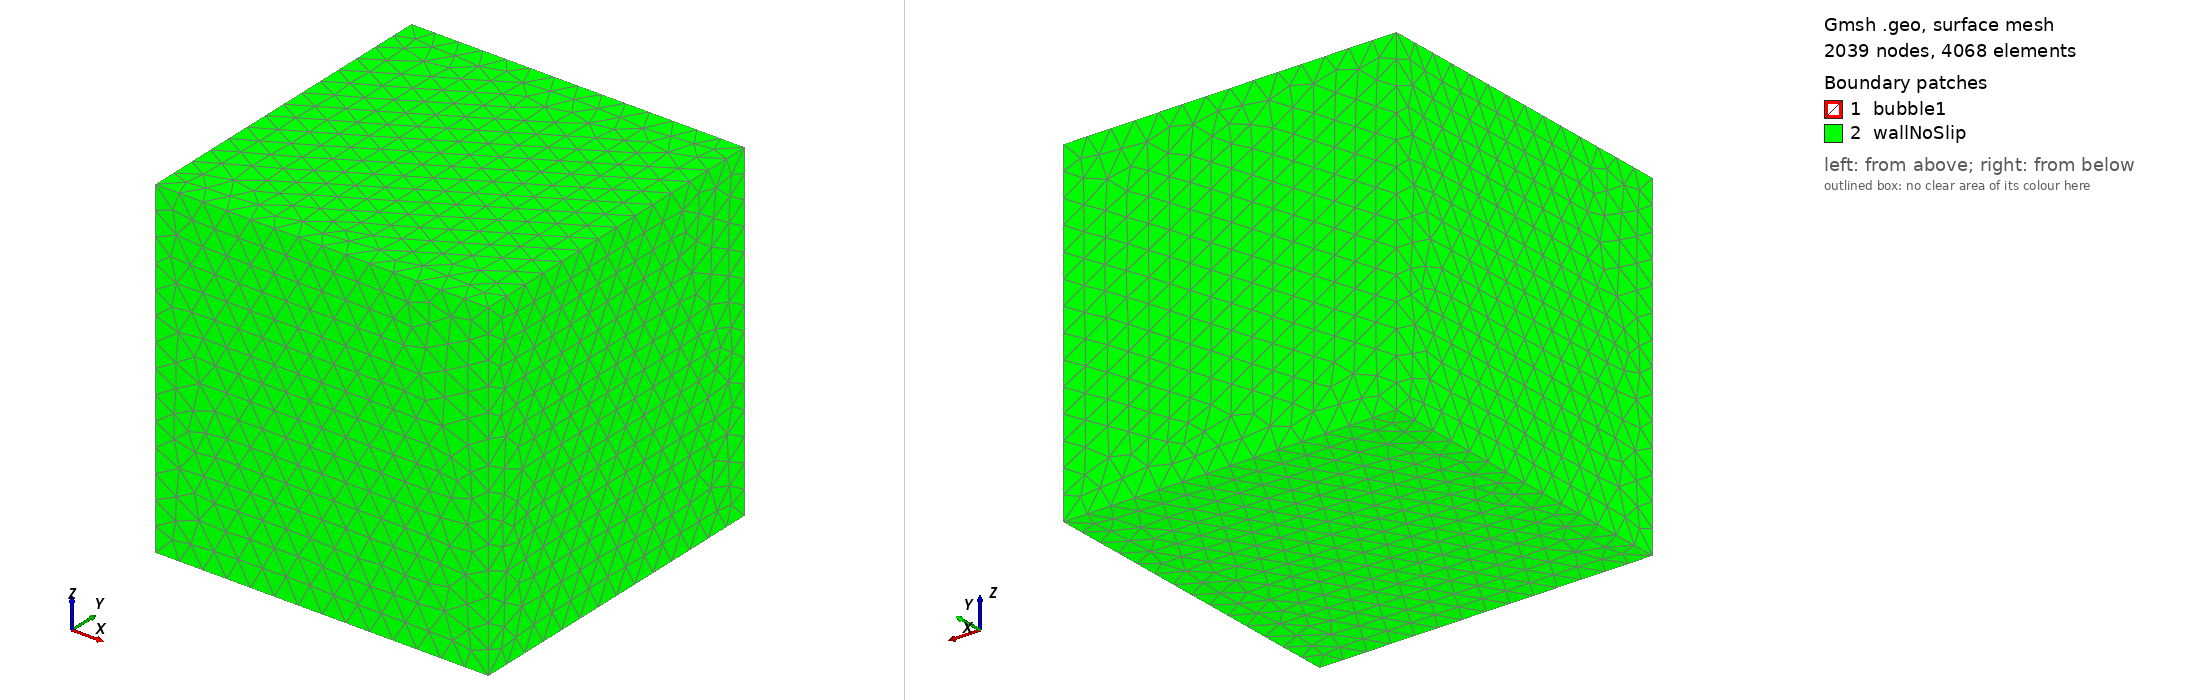

Gmsh geometry script, surface-meshed: 2039 nodes, 4068 surface elements. Boundary patches (legend numbers): 1 bubble1, 2 wallNoSlip. Left view from above one corner, right view from below the opposite corner. Legend entries are the model's physical surfaces. The drawing asked Gmsh for element sizes between 1% and 20% of the model's largest extent; the script's own settings can give other sizes.

=== static2.geo (drawn) ===
// define droplet edge length
droplet = 0.08;

// include sphere.geo file
Include 'sphere.geo';



=== sphere.geo (included by static2.geo) ===

wall = 0.3;
wallLength = 2;
xc = 0.0;
yc = 0.0;
zc = 0.0;
r = 0.5;
pert = (0.0/100.0)*r;

Point(1) = {xc, yc, zc, droplet}; // center
Point(2) = {xc+r+pert, yc, zc, droplet}; // right
Point(3) = {xc-r-pert, yc, zc, droplet}; // left
Point(4) = {xc, yc, zc+r-pert, droplet}; // up
Point(5) = {xc, yc, zc-r+pert, droplet}; // down
Ellipse(1) = {4, 1, 1, 2};
Ellipse(2) = {2, 1, 1, 5};
Ellipse(3) = {3, 1, 1, 5};
Ellipse(4) = {4, 1, 1, 3};
Extrude {{0, 0, 1}, {0, 0, 0}, Pi/4} {
  Line{1, 2, 3, 4};
}
Extrude {{0, 0, 1}, {0, 0, 0}, Pi/4} {
  Line{5, 14, 11, 8};
}
Extrude {{0, 0, 1}, {0, 0, 0}, Pi/4} {
  Line{17, 20, 23, 26};
}
Extrude {{0, 0, 1}, {0, 0, 0}, Pi/4} {
  Line{29, 32, 35, 38};
}

Point(27) = { -wallLength, -wallLength, -wallLength, wall};
Point(28) = { wallLength, -wallLength, -wallLength, wall};
Point(29) = { -wallLength, wallLength, -wallLength, wall};
Point(30) = { wallLength, wallLength, -wallLength, wall};
Line(53) = {27, 28};
Line(54) = {28, 30};
Line(55) = {30, 29};
Line(56) = {29, 27};
Line Loop(57) = {54, 55, 56, 53};
Plane Surface(58) = {57};
Extrude {0, 0, 2*wallLength} {
  Surface{58};
}
Physical Surface('wallNoSlip') = {67, 71, 75, 80, 79, 58};
Physical Surface('bubble1') = {46, 34, 7, 22, 19, 16, 31, 43, 37, 25, 49, 10, 28, 13, 40, 52};
